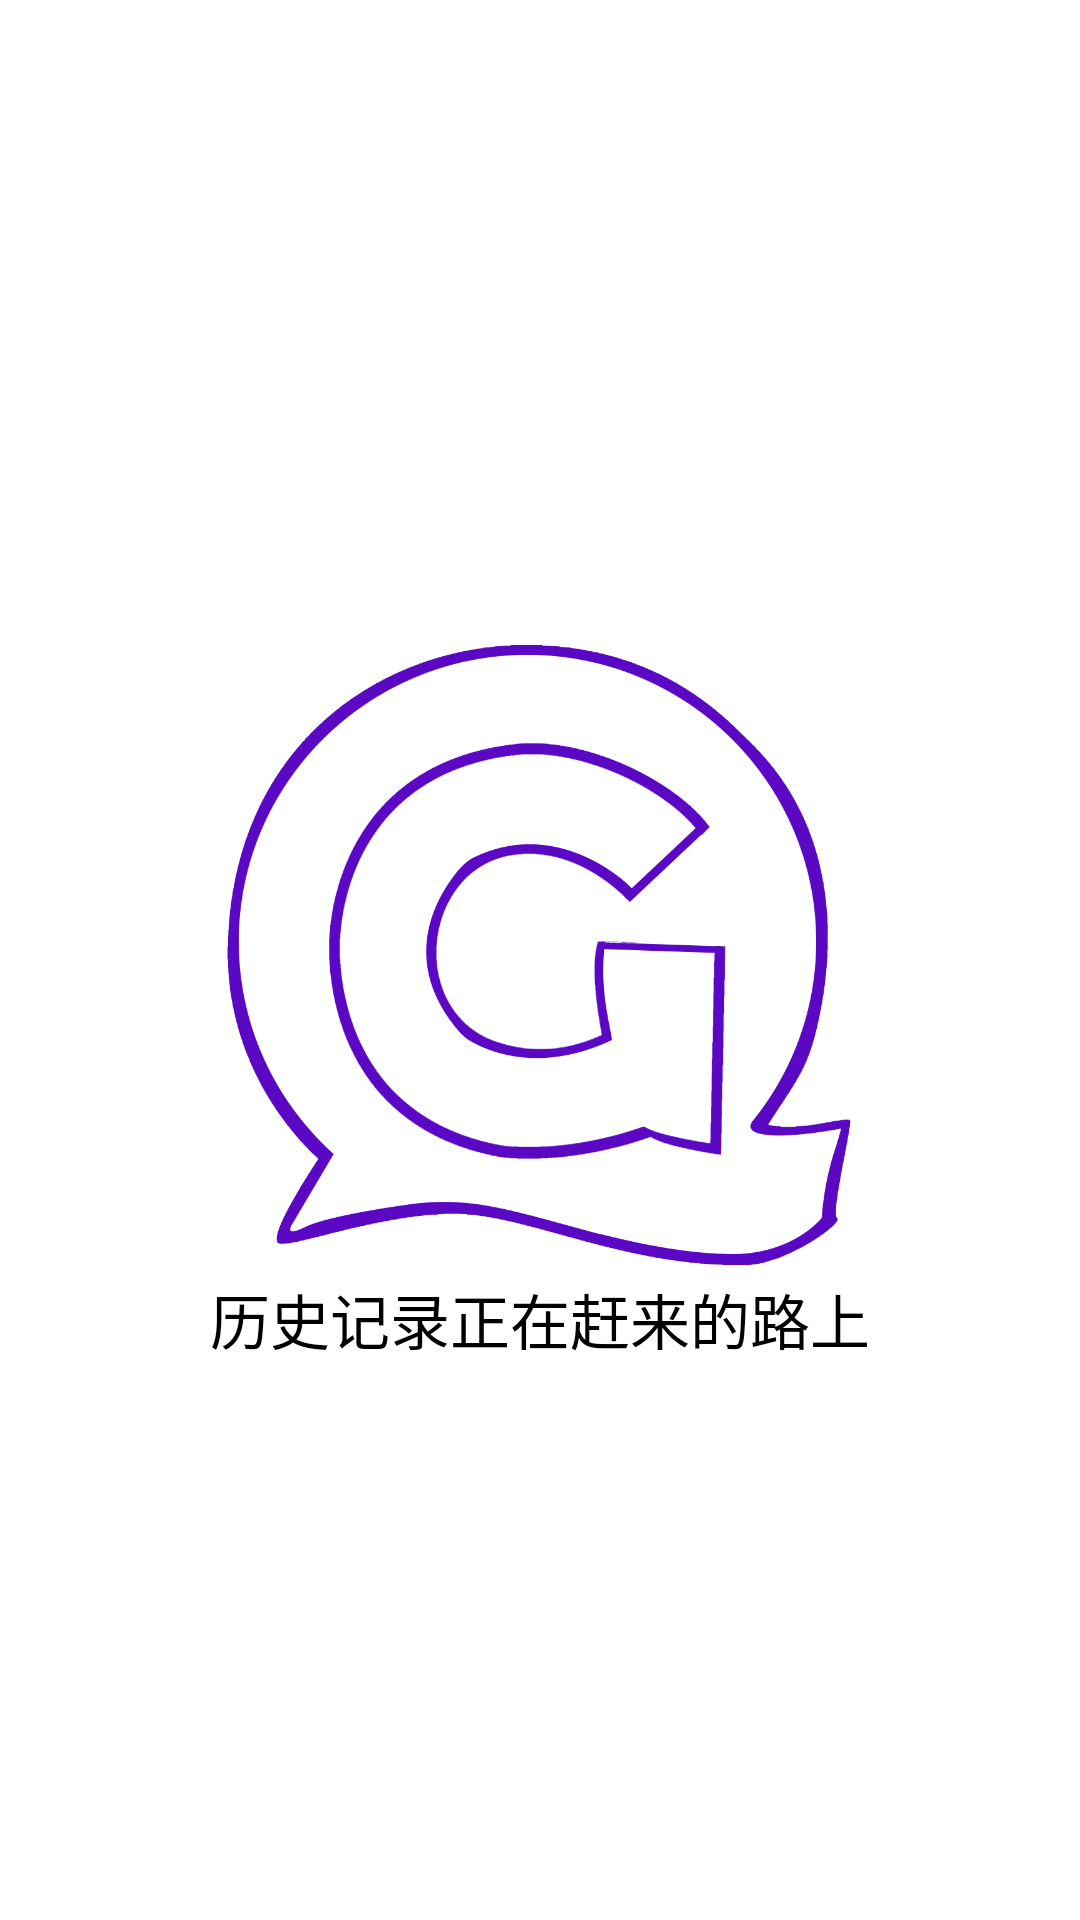

Android layout source for this screen:
<!-- AndroidManifest.xml: application theme AppTheme -->
<!-- res/layout/view_nohistory.xml -->
<?xml version="1.0" encoding="utf-8"?>
<RelativeLayout
    xmlns:android="http://schemas.android.com/apk/res/android"
    android:orientation="vertical" android:layout_width="match_parent"
    android:layout_height="match_parent">

    <ImageView
        android:id="@+id/iv_nohoistory"
        android:layout_width="210dp"
        android:layout_height="210dp"
        android:background="@drawable/qgbigicon"
        android:layout_centerInParent="true"/>
    <TextView
        android:id= "@+id/tv_nohistory"
        android:layout_width="wrap_content"
        android:layout_height="wrap_content"
        android:text="历史记录正在赶来的路上"
        android:layout_centerHorizontal="true"
        android:textSize="20sp"
        android:layout_below="@id/iv_nohoistory"/>
</RelativeLayout>
<!-- resources referenced by this layout -->
<resources>
  <!-- drawable qgbigicon: png bitmap (drawable, 159594 bytes) -->
  <style name="AppTheme" parent="XUITheme.Phone">
          
          <item name="colorPrimary">@color/colorPrimary</item>
          <item name="colorPrimaryDark">@color/colorPrimaryDark</item>
          <item name="colorAccent">@color/colorAccent</item>
      </style>
  <color name="colorPrimary">#299EE3</color>
  <color name="colorPrimaryDark">#299EE3</color>
  <color name="colorAccent">#299EE3</color>
</resources>
